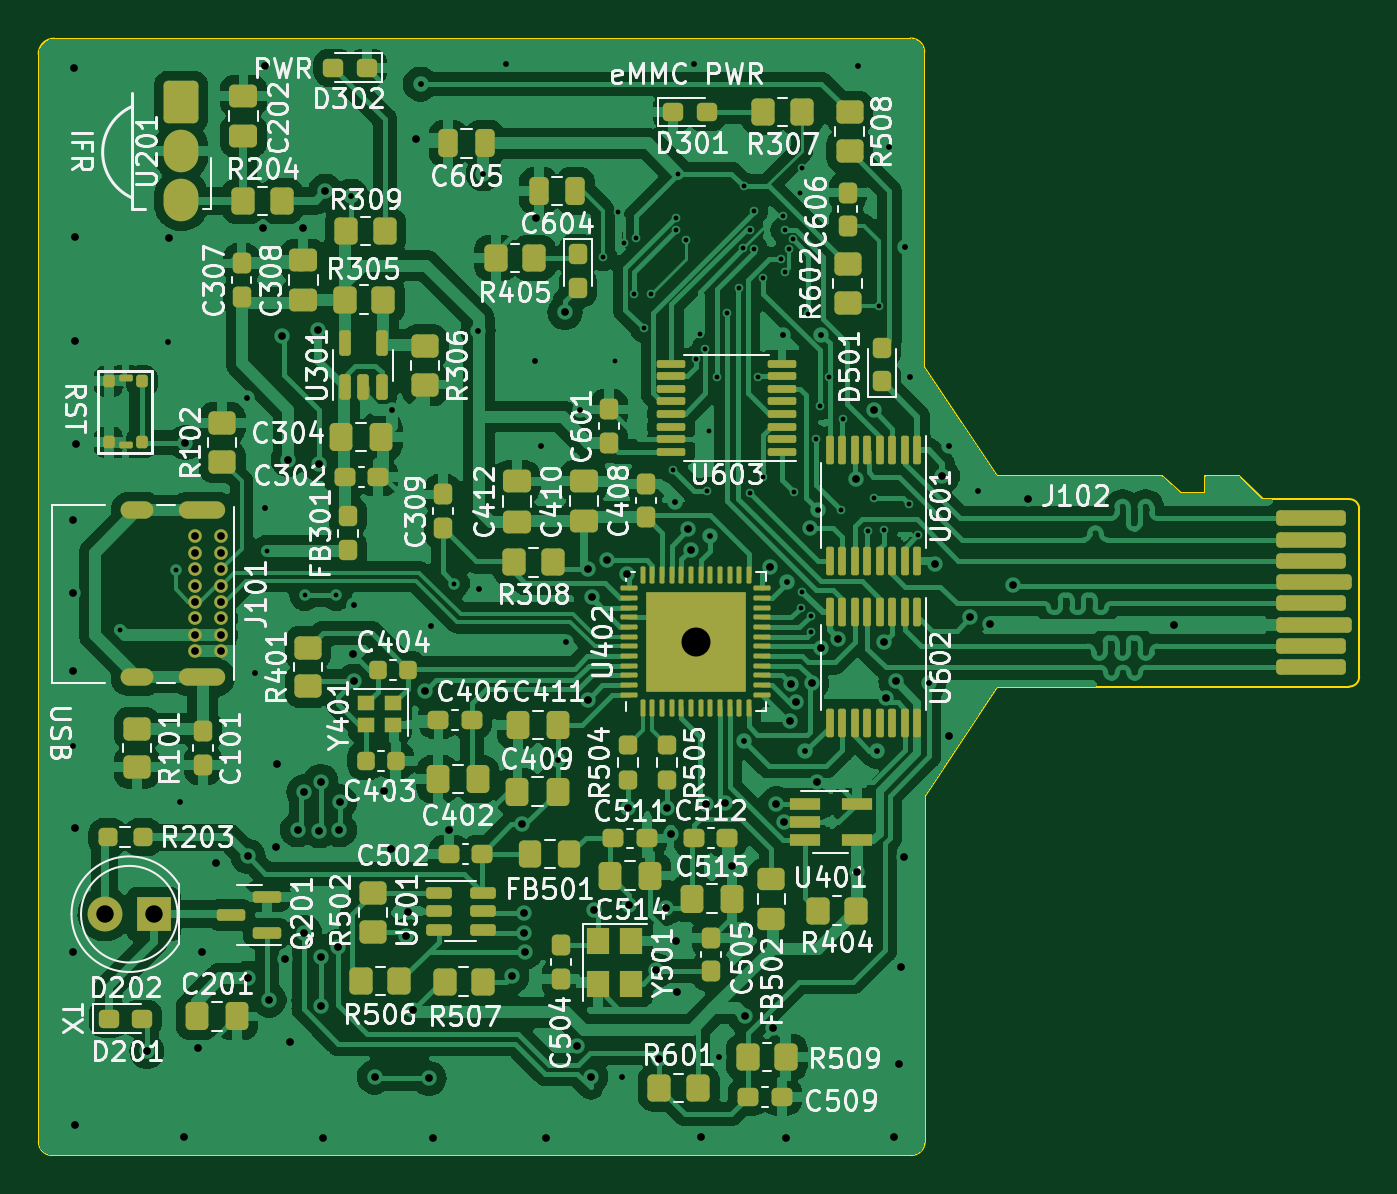
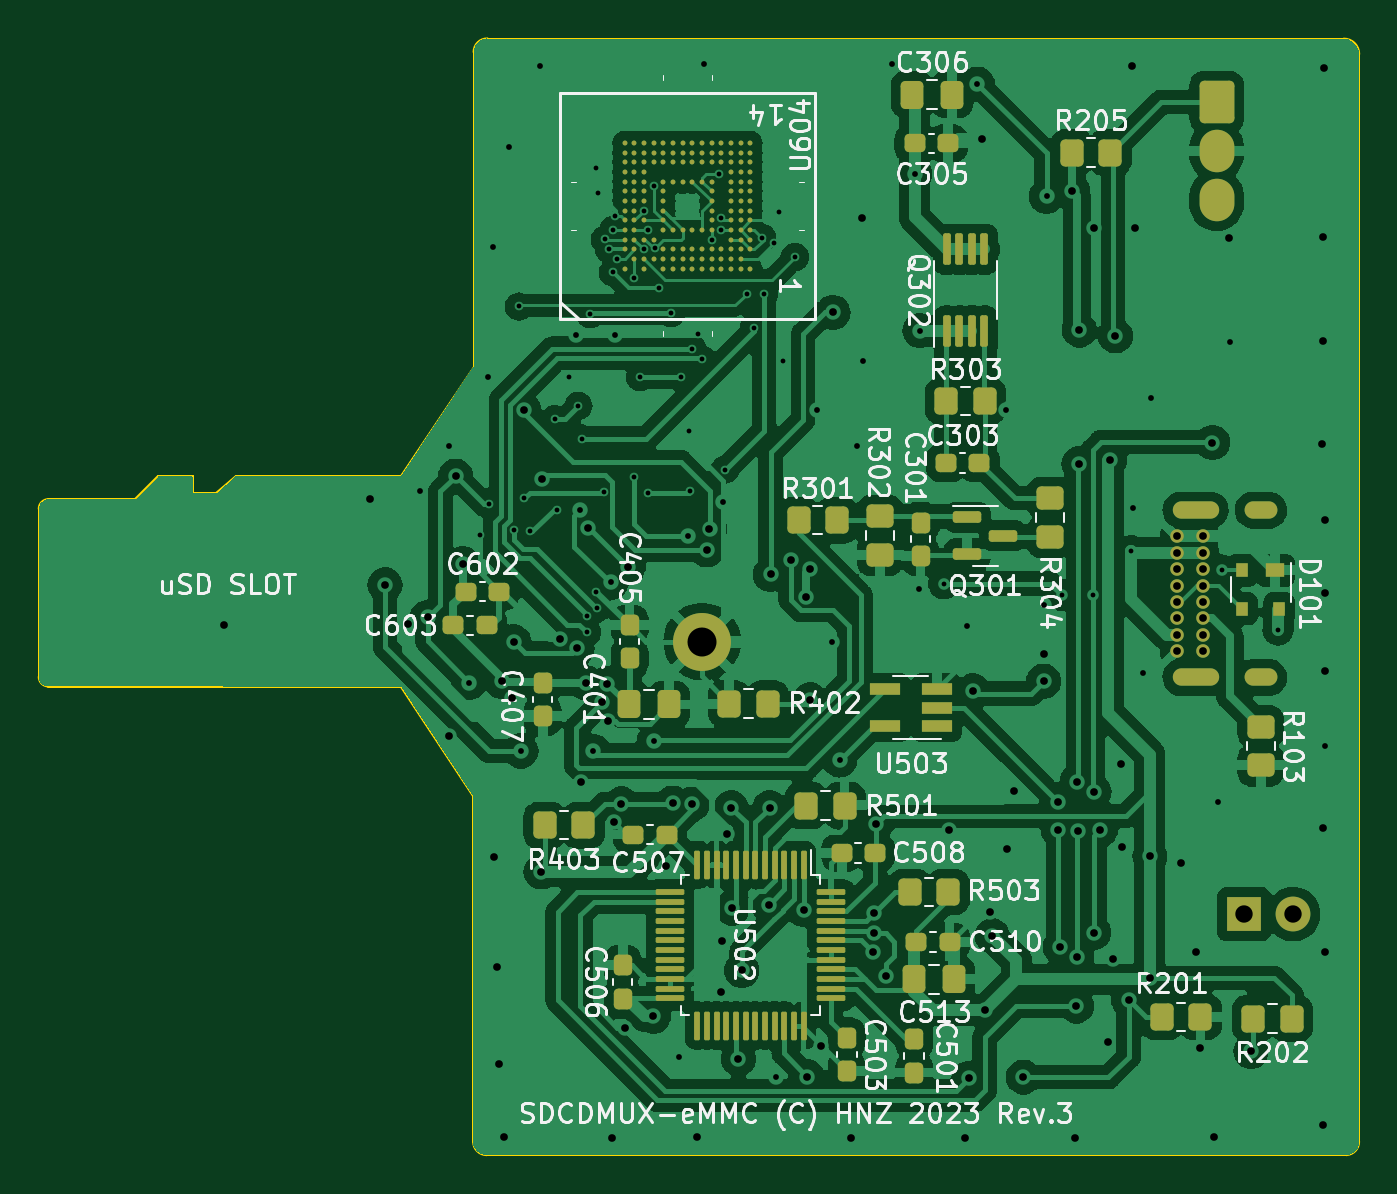
Circuit board: 10 layer files. Board 68.3 x 57.8 mm.
- bottom_copper: sdcdmuxemmc-B_Cu.gbr (249073 bytes)
- bottom_mask: sdcdmuxemmc-B_Mask.gbr (11161 bytes)
- paste: sdcdmuxemmc-B_Paste.gbr (10099 bytes)
- bottom_silk: sdcdmuxemmc-B_SilkS.gbr (130309 bytes)
- outline: sdcdmuxemmc-Edge_Cuts.gbr (1881 bytes)
- top_copper: sdcdmuxemmc-F_Cu.gbr (268753 bytes)
- top_mask: sdcdmuxemmc-F_Mask.gbr (13805 bytes)
- paste: sdcdmuxemmc-F_Paste.gbr (13221 bytes)
- top_silk: sdcdmuxemmc-F_SilkS.gbr (227138 bytes)
- drill: sdcdmuxemmc-PTH.drl (4219 bytes)

=== bottom_copper: sdcdmuxemmc-B_Cu.gbr (249073 bytes, source omitted) ===
=== bottom_mask: sdcdmuxemmc-B_Mask.gbr (11161 bytes, source omitted) ===
=== paste: sdcdmuxemmc-B_Paste.gbr (10099 bytes, source omitted) ===
=== bottom_silk: sdcdmuxemmc-B_SilkS.gbr (130309 bytes, source omitted) ===
=== outline: sdcdmuxemmc-Edge_Cuts.gbr ===
%TF.GenerationSoftware,KiCad,Pcbnew,7.0.5*%
%TF.CreationDate,2023-08-14T22:02:20+09:00*%
%TF.ProjectId,sdcdmuxemmc,73646364-6d75-4786-956d-6d632e6b6963,rev?*%
%TF.SameCoordinates,Original*%
%TF.FileFunction,Profile,NP*%
%FSLAX46Y46*%
G04 Gerber Fmt 4.6, Leading zero omitted, Abs format (unit mm)*
G04 Created by KiCad (PCBNEW 7.0.5) date 2023-08-14 22:02:20*
%MOMM*%
%LPD*%
G01*
G04 APERTURE LIST*
%TA.AperFunction,Profile*%
%ADD10C,0.100000*%
%TD*%
%TA.AperFunction,Profile*%
%ADD11C,0.120000*%
%TD*%
G04 APERTURE END LIST*
D10*
X159509955Y-125870000D02*
G75*
G03*
X160165000Y-126565025I696245J0D01*
G01*
X205320000Y-85800000D02*
X205320000Y-69500000D01*
X160300000Y-68805235D02*
G75*
G03*
X159505251Y-69604973I0J-794765D01*
G01*
X160300000Y-68805234D02*
X204600000Y-68800000D01*
X205320029Y-69500000D02*
G75*
G03*
X204599869Y-68795445I-700029J4800D01*
G01*
X205345000Y-108000000D02*
X205345000Y-125865025D01*
X204645025Y-126565025D02*
X160165000Y-126565025D01*
X159510000Y-125870000D02*
X159504975Y-69604975D01*
X204645025Y-126565025D02*
G75*
G03*
X205345025Y-125865025I-25J700025D01*
G01*
D11*
%TO.C,J102*%
X221620000Y-91425000D02*
X219820000Y-91425000D01*
X221620000Y-91425000D02*
X222820000Y-92625000D01*
X219820000Y-91425000D02*
X219820000Y-92325000D01*
X217620000Y-91425000D02*
X209070000Y-91425000D01*
X209070000Y-91425000D02*
X205320000Y-85800000D01*
X219820000Y-92325000D02*
X218620000Y-92325000D01*
X218620000Y-92325000D02*
X217620000Y-91425000D01*
X222820000Y-92625000D02*
X227316447Y-92628553D01*
X227820000Y-96825000D02*
X227816447Y-93128553D01*
X227820000Y-96825000D02*
X227816447Y-101821447D01*
X209070000Y-102325000D02*
X227316447Y-102321447D01*
X209070000Y-102325000D02*
X205345000Y-108000000D01*
X227816447Y-93128553D02*
G75*
G03*
X227316447Y-92628553I-500001J-1D01*
G01*
X227316447Y-102321447D02*
G75*
G03*
X227816447Y-101821447I-47J500047D01*
G01*
%TD*%
M02*

=== top_copper: sdcdmuxemmc-F_Cu.gbr (268753 bytes, source omitted) ===
=== top_mask: sdcdmuxemmc-F_Mask.gbr (13805 bytes, source omitted) ===
=== paste: sdcdmuxemmc-F_Paste.gbr (13221 bytes, source omitted) ===
=== top_silk: sdcdmuxemmc-F_SilkS.gbr (227138 bytes, source omitted) ===
=== drill: sdcdmuxemmc-PTH.drl ===
M48
INCH
T1C0.0098
T2C0.0118
T3C0.0157
T4C0.0157
T5C0.0236
T6C0.0354
T7C0.0591
%
G90
G05
T1
X6.4449Y-3.9134
X6.5591Y-3.7913
X6.7441Y-3.752
X6.822Y-3.8425
X6.8858Y-3.8425
X7.126Y-3.8189
X7.4291Y-3.1535
X7.4528Y-3.3661
X7.4606Y-3.063
X7.4724Y-3.126
X7.4921Y-3.2283
X7.4961Y-3.1142
X7.5128Y-3.2992
X7.5276Y-3.2283
X7.5709Y-3.5866
X7.5787Y-3.0748
X7.5787Y-3.0984
X7.5827Y-2.9843
X7.5984Y-3.1181
X7.6181Y-3.3622
X7.626Y-3.311
X7.6378Y-3.341
X7.6417Y-3.6299
X7.6457Y-3.5079
X7.6614Y-3.3976
X7.6811Y-3.2677
X7.7067Y-3.2165
X7.7147Y-3.1358
X7.7163Y-3.0097
X7.7283Y-3.0984
X7.7283Y-3.6339
X7.7362Y-3.0591
X7.7362Y-3.1378
X7.7441Y-3.3976
X7.7559Y-3.1969
X7.7559Y-3.6024
X7.7913Y-3.1575
X7.7953Y-3.0709
X7.7992Y-3.0984
X7.7992Y-3.185
X7.8071Y-3.1378
X7.8151Y-3.1177
X7.8185Y-3.6323
X7.8307Y-3.0236
X7.8321Y-3.8687
X7.8346Y-2.9724
X7.8346Y-3.8354
X7.8465Y-3.2701
X7.852Y-3.8848
X7.8531Y-3.9181
X7.8622Y-3.5236
X7.8701Y-3.4567
X7.8898Y-3.3976
X7.9131Y-3.6686
X7.9173Y-3.4843
X7.9685Y-3.7126
X7.9803Y-3.6449
X7.9909Y-3.2543
X8.0008Y-3.7097
X8.052Y-3.6571
X8.0701Y-3.7208
T2
X6.3504Y-4.1496
X6.5433Y-3.3268
X6.5669Y-4.2638
X6.7047Y-3.4409
X6.7205Y-4.0
X6.7402Y-3.6654
X6.9165Y-3.0299
X6.9213Y-3.8622
X6.9988Y-3.4645
X7.0575Y-2.8016
X7.0787Y-3.9055
X7.1744Y-3.3035
X7.1772Y-3.8307
X7.185Y-2.9843
X7.2323Y-2.7598
X7.2913Y-3.3661
X7.3031Y-3.5394
X7.3377Y-4.178
X7.3543Y-3.937
X7.3831Y-3.4657
X7.4685Y-4.8228
X7.5748Y-3.6524
X7.6142Y-2.7598
X7.6461Y-3.7209
X7.6654Y-4.7835
X7.7155Y-4.1393
X7.7953Y-3.3118
X7.8035Y-3.8165
X7.8398Y-4.1606
X7.8665Y-3.6686
X7.8741Y-3.3118
X7.9488Y-2.7638
X7.987Y-4.1598
X8.0118Y-2.9291
X8.0433Y-3.1339
X8.0551Y-3.3976
X8.0929Y-4.0205
X8.1339Y-3.5394
X8.1929Y-3.6299
T3
X6.35Y-4.5689
X6.3504Y-3.689
X6.3504Y-3.8386
X6.3504Y-3.9961
X6.3508Y-2.7681
X6.3528Y-3.1122
X6.3528Y-3.3252
X6.3528Y-4.3161
X6.3539Y-4.9224
X6.3551Y-3.5335
X6.5Y-4.7717
X6.5449Y-3.1142
X6.5748Y-4.9449
X6.5787Y-3.5315
X6.6047Y-4.7654
X6.6126Y-4.5697
X6.6417Y-4.3882
X6.7063Y-4.3744
X6.7063Y-4.6224
X6.7362Y-3.0945
X6.7417Y-2.7654
X6.7492Y-4.6669
X6.763Y-4.3559
X6.7646Y-4.1866
X6.7762Y-3.3144
X6.7811Y-4.5839
X6.7882Y-3.5661
X6.7912Y-4.752
X6.8071Y-4.3205
X6.8189Y-3.0945
X6.8201Y-4.2429
X6.8209Y-4.5295
X6.8496Y-3.3024
X6.8506Y-3.575
X6.8516Y-4.3224
X6.8543Y-4.222
X6.8553Y-4.5795
X6.8556Y-4.6794
X6.8587Y-4.9488
X6.8638Y-3.0197
X6.8888Y-4.5587
X6.8923Y-4.3205
X6.8925Y-4.2634
X6.9209Y-3.963
X6.9224Y-4.0177
X6.9638Y-4.824
X6.9835Y-4.2413
X6.9969Y-4.3591
X7.0272Y-4.5362
X7.0315Y-4.487
X7.0413Y-4.6878
X7.0484Y-2.9126
X7.0669Y-4.0374
X7.0748Y-4.8264
X7.0819Y-4.9476
X7.115Y-4.3205
X7.2429Y-4.6189
X7.2642Y-4.3091
X7.2672Y-4.5299
X7.2685Y-4.4906
X7.2708Y-4.5691
X7.2929Y-3.074
X7.3138Y-4.9488
X7.3516Y-3.2665
X7.3763Y-4.7604
X7.3976Y-3.7892
X7.3977Y-4.0556
X7.4042Y-4.823
X7.4059Y-3.8462
X7.4114Y-4.4827
X7.4379Y-3.7717
X7.4785Y-3.8002
X7.4803Y-4.2756
X7.4827Y-4.4732
X7.5374Y-4.6067
X7.5441Y-4.7862
X7.5567Y-4.4799
X7.5591Y-4.2756
X7.5669Y-4.3291
X7.5783Y-4.5469
X7.5799Y-4.6516
X7.603Y-3.7075
X7.6083Y-3.75
X7.6291Y-4.9461
X7.6382Y-4.2681
X7.678Y-4.2661
X7.692Y-4.3942
X7.7173Y-4.7
X7.7685Y-3.7843
X7.776Y-4.7232
X7.7823Y-4.2677
X7.798Y-4.3039
X7.8008Y-4.9472
X7.8107Y-4.0981
X7.8111Y-4.0226
X7.8219Y-4.0604
X7.8504Y-3.7047
X7.8539Y-4.0209
X7.8642Y-4.2224
X7.8726Y-3.9506
X7.908Y-3.9316
X7.9449Y-3.6054
X7.9461Y-4.4059
X7.9811Y-3.4658
X8.002Y-3.937
X8.0056Y-4.0515
X8.0213Y-4.9453
X8.0261Y-4.0179
X8.0327Y-4.798
X8.0366Y-4.6004
X8.0413Y-4.376
X8.1056Y-3.7782
X8.12Y-3.6
X8.1339Y-4.1299
X8.1772Y-3.8878
X8.2173Y-3.902
X8.2638Y-3.8217
X8.2945Y-3.6472
X8.5919Y-3.9026
T4
X6.5984Y-3.7224
X6.5984Y-3.7559
X6.5984Y-3.7894
X6.5984Y-3.8228
X6.5984Y-3.8563
X6.5984Y-3.8898
X6.5984Y-3.9232
X6.5984Y-3.9567
X6.6516Y-3.7224
X6.6516Y-3.7559
X6.6516Y-3.7894
X6.6516Y-3.8228
X6.6516Y-3.8563
X6.6516Y-3.8898
X6.6516Y-3.9232
X6.6516Y-3.9567
T6
X6.4144Y-4.4921
X6.5144Y-4.4921
T7
X7.6181Y-3.937
T5
G00X6.4957Y-3.6693
M15
G01X6.4642Y-3.6693
M16
G05
G00X6.4957Y-4.0098
M15
G01X6.4642Y-4.0098
M16
G05
G00X6.5702Y-2.8161
M15
G01X6.5702Y-2.8594
M16
G05
G00X6.5702Y-2.9161
M15
G01X6.5702Y-2.9594
M16
G05
G00X6.5702Y-3.0161
M15
G01X6.5702Y-3.0594
M16
G05
G00X6.6425Y-3.6693
M15
G01X6.5835Y-3.6693
M16
G05
G00X6.6425Y-4.0098
M15
G01X6.5835Y-4.0098
M16
G05
T0
M30

